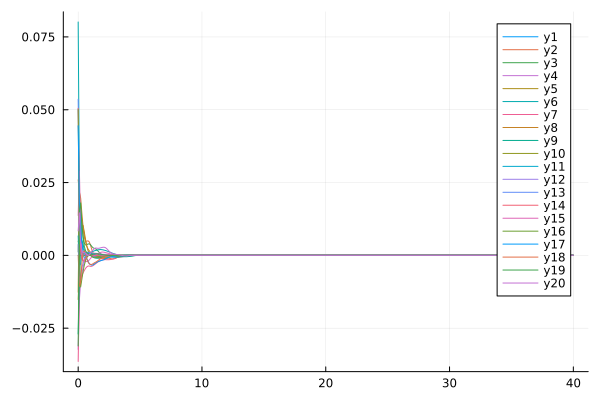

Source data for this figure (header and first rows):
flowtime, wh1, wh2, wh3, wh4, wh5, wh6, wh7, wh8, wh9, wh10, wh11, wh12, wh13, wh14, wh15, wh16, wh17, wh18, wh19, wh20
0.0, 0.0, 0.02592, 0.001166, -0.03226, -0.01515, 0.08012, -0.03641, -0.01265, -0.027, 0.004901, 0.006695, 0.003729, 0.0536, 0.05048, 0.01371, 0.05007, 0.04452, 6.891231679285647e-5, -0.0311, 0.008392
0.1, 0.0, 0.02219, 0.01685, -0.01513, -0.004952, 0.02189, -0.01135, 0.02171, -0.006992, 0.002962, -0.00347, -0.009785, 0.01658, 0.01501, 0.02884, 0.0005078, 0.01601, -0.01065, 0.01536, 0.01462
0.2, 0.0, 0.01507, 0.01522, -0.009056, 0.006726, 0.01257, -0.008504, 0.01968, 0.003094, 0.002561, -0.00294, -0.006483, 0.004731, 0.001184, 0.008704, -0.01086, 0.007726, -0.009172, 0.01803, 0.003261
0.3, 0.0, 0.01179, 0.01051, -0.006184, 0.0105, 0.00486, -0.007027, 0.01437, 0.005064, 0.0006409, 0.0001019, -0.004315, 0.0007931, -0.001252, 0.001033, -0.008149, 0.004638, -0.002712, 0.01095, 0.001358
0.4, 0.0, 0.009063, 0.006445, -0.004001, 0.01025, 0.0005824, -0.005947, 0.009632, 0.003732, -0.0001841, 0.0009119, -0.002741, 0.0001108, -0.001788, -0.001677, -0.005458, 0.002489, 0.0009124, 0.005987, 0.0009815
0.5, 0.0, 0.006222, 0.004101, -0.002061, 0.007872, -0.0009826, -0.005156, 0.006785, 0.00177, -7.100734063737469e-5, 0.0008238, -0.001318, 0.0003241, -0.00168, -0.002236, -0.003296, 0.00114, 0.001621, 0.003034, 0.0009758
0.6, 0.0, 0.00489, 0.003552, -0.0007649, 0.00532, -0.0007224, -0.004427, 0.004586, 0.0006635, 0.0001764, 0.0007926, -0.000154, 0.0006572, -0.001188, -0.002127, -0.001693, -3.175084724504587e-5, 0.000406, 0.001529, 0.0007154
0.7, 0.0, 0.004878, 0.003691, -0.000189, 0.003183, -0.0001858, -0.003941, 0.003088, 0.000487, 0.0003282, 0.0008917, 0.0003901, 0.0009534, -0.0006458, -0.002086, -0.0006691, -0.001161, -0.001178, 0.0009445, 0.0002628
0.8, 0.0, 0.005, 0.00391, 0.0001227, 0.001596, 0.0002987, -0.003667, 0.002167, 0.0005238, 0.0003371, 0.0009824, 0.0003569, 0.00113, -0.0001488, -0.001929, -0.0001246, -0.002122, -0.002297, 0.0005963, -8.93627377654563e-5
0.9, 0.0, 0.004596, 0.003967, 0.0004403, 0.0006926, 0.0007013, -0.00365, 0.001558, 0.0003672, 0.0002771, 0.0009748, 0.0001167, 0.0009782, 0.0002194, -0.00156, 6.313478914320233e-5, -0.002822, -0.002898, 0.0003098, 0.0002054
1.0, 0.0, 0.003465, 0.003652, 0.0006492, 0.0003507, 0.0009611, -0.003777, 0.001045, 4.6231813239850825e-5, 0.0002637, 0.0008719, 7.044451581983685e-5, 0.0004992, 0.0002427, -0.001022, -4.644767241913941e-5, -0.003222, -0.003146, 0.0001785, 0.0008281
1.1, 0.0, 0.001997, 0.003053, 0.0007582, 0.0001528, 0.001172, -0.003734, 0.0005058, -0.0003313, 0.0003025, 0.0006954, 0.0002403, -2.6508634835910092e-5, 0.0001123, -0.00056, -0.0003353, -0.003351, -0.003099, 0.0002504, 0.001389
1.2, 0.0, 0.0008373, 0.002614, 0.0007805, -9.630865353710802e-5, 0.001382, -0.00352, -2.5478096455339174e-5, -0.000643, 0.0003573, 0.0005118, 0.0004401, -0.0003691, -2.48262560006907e-6, -0.0002967, -0.0005788, -0.003252, -0.002868, 0.0003949, 0.001848
1.3, 0.0, 0.0001184, 0.002408, 0.000754, -0.000396, 0.001561, -0.003223, -0.0004269, -0.0008342, 0.0004103, 0.0003456, 0.00058, -0.0004783, -5.448510002571908e-5, -7.8392327700278e-5, -0.0006689, -0.002982, -0.002583, 0.0005003, 0.002279
1.4, 0.0, -0.0003469, 0.002253, 0.0007163, -0.0006539, 0.00168, -0.002895, -0.0005748, -0.0009277, 0.0004468, 0.0001917, 0.0006346, -0.000421, -4.925527800816383e-5, 0.0001461, -0.0006141, -0.002656, -0.002354, 0.0005353, 0.002535
1.5, 0.0, -0.0006558, 0.00194, 0.0006849, -0.0007931, 0.001776, -0.002561, -0.0005277, -0.0009622, 0.0004399, 6.76903970621078e-5, 0.000634, -0.0002624, -1.55054186871858e-5, 0.0003489, -0.0004917, -0.002363, -0.002122, 0.0005287, 0.002477
1.6, 0.0, -0.0008418, 0.001487, 0.0006406, -0.0007856, 0.001886, -0.002251, -0.0004429, -0.0009415, 0.00036, -1.0906336744661727e-7, 0.0006023, -6.815556507093017e-5, -4.7178178924331034e-5, 0.0005697, -0.0004154, -0.002147, -0.0018, 0.0004984, 0.002419
1.7, 0.0, -0.0009472, 0.001033, 0.0005727, -0.0006841, 0.001968, -0.001988, -0.0003785, -0.0008791, 0.0002135, 1.1551427099515258e-5, 0.0005348, 6.44826440005196e-5, -0.0001387, 0.0008086, -0.0004342, -0.002003, -0.001462, 0.0004528, 0.002459
1.8, 0.0, -0.0009951, 0.0006065, 0.0004927, -0.0005725, 0.001996, -0.001783, -0.0002973, -0.0007984, 5.264233408233282e-5, 6.414568721824755e-5, 0.0004244, 8.933925386815411e-5, -0.0001986, 0.001004, -0.0005142, -0.00187, -0.001174, 0.0003956, 0.002568
1.9, 0.0, -0.001009, 0.0002443, 0.0004248, -0.0004888, 0.001969, -0.001635, -0.0002152, -0.0007006, -8.527517706549825e-5, 9.663154964506041e-5, 0.0002813, 4.864939651173419e-5, -0.0001997, 0.001124, -0.0006141, -0.001723, -0.0009436, 0.0003218, 0.00269
2.0, 0.0, -0.001035, 7.865902484098087e-5, 0.0003865, -0.0004395, 0.001898, -0.001537, -0.0001352, -0.0006042, -0.0001991, 9.172970063625263e-5, 0.00013, -1.6674765615622864e-5, -0.0001527, 0.001153, -0.0007121, -0.00159, -0.0007688, 0.0002389, 0.002779
2.1, 0.0, -0.001076, 8.752883845796283e-5, 0.0003729, -0.0004179, 0.001799, -0.001483, -5.941691671531458e-5, -0.0005511, -0.0002744, 4.8168140859346767e-5, -6.602077465625839e-6, -7.679955752047862e-5, -9.021133316767107e-5, 0.00108, -0.0007917, -0.001451, -0.0006472, 0.0001656, 0.002793
2.2, 0.0, -0.001086, 0.0001272, 0.0003703, -0.0004093, 0.001677, -0.001468, -6.69160519586562e-6, -0.0005268, -0.0002918, -3.291926364127297e-5, -0.000118, -0.0001035, -3.209765733916616e-5, 0.0009622, -0.0008294, -0.001234, -0.0005299, 0.0001013, 0.002657
2.3, 0.0, -0.001038, 0.0001513, 0.0003759, -0.000405, 0.001537, -0.001479, 7.0087817441306535e-6, -0.0004976, -0.0002661, -0.0001502, -0.0002087, -6.672635188043595e-5, 1.4311367672453976e-5, 0.0008645, -0.0008188, -0.001009, -0.0003942, 4.315561650318872e-5, 0.002329
2.4, 0.0, -0.0009765, 0.0001723, 0.000393, -0.0003959, 0.001381, -0.00149, -2.409421850728211e-5, -0.0004526, -0.0002239, -0.0002838, -0.0002895, -1.54304491782875e-5, 5.5715042212642186e-5, 0.0007727, -0.0007471, -0.0008166, -0.0002753, 9.009998229381056e-7, 0.001876
2.5, 0.0, -0.001006, 0.0001849, 0.0004082, -0.0003481, 0.001207, -0.001477, -9.741575948604749e-5, -0.000401, -0.0001606, -0.0004063, -0.0003514, 3.947082268877516e-5, 8.169325046422083e-5, 0.0006404, -0.0005896, -0.0006631, -0.0001862, -1.5886595086663266e-5, 0.001417
2.6, 0.0, -0.001097, 0.0001337, 0.0003914, -0.0002497, 0.001026, -0.001433, -0.0001732, -0.0003577, -7.812421405345512e-5, -0.0005044, -0.0003784, 9.158021753720198e-5, 9.612217243992483e-5, 0.0004526, -0.0004144, -0.000539, -0.0001217, -7.130807717751877e-6, 0.001042
2.7, 0.0, -0.001176, 5.0342448377581564e-5, 0.0003395, -0.000165, 0.0008491, -0.00136, -0.0001817, -0.000338, 9.922432077548917e-6, -0.0005777, -0.0003699, 8.456499722371243e-5, 0.0001173, 0.0002705, -0.0002909, -0.0004406, -7.550374020036613e-5, 7.419772950029528e-6, 0.0007686
2.8, 0.0, -0.001232, -3.8569288632526755e-6, 0.000255, -0.000108, 0.0006869, -0.001227, -0.0001295, -0.0003512, 8.619206270301573e-5, -0.0006266, -0.0003343, 5.875655581969041e-5, 0.0001443, 0.0001788, -0.0002108, -0.0003553, -4.4479695378193353e-5, 1.6346345988804934e-5, 0.000579
2.9, 0.0, -0.001194, -1.5400911414133036e-5, 0.0001468, -6.794302444602449e-5, 0.0005435, -0.001047, -7.414441317266545e-5, -0.0003955, 0.0001388, -0.0006455, -0.0002819, 4.012913881681788e-5, 0.0001396, 0.0001205, -0.0001758, -0.0002823, -2.528517454777229e-5, 2.129548617163983e-5, 0.0004552
3.0, 0.0, -0.001052, -5.541528107589982e-6, 3.671048797474107e-5, -4.485891952105109e-5, 0.0004092, -0.0008912, -3.7697241785065834e-5, -0.0004564, 0.000172, -0.0006313, -0.0002242, 2.8055131490444992e-5, 0.000107, 7.173238849183526e-5, -0.0002059, -0.0002196, -1.388124488571255e-5, 1.8622885078681066e-5, 0.0003776
3.1, 0.0, -0.000842, -7.721099785869024e-7, -5.408770883141448e-5, -4.5384940145899246e-5, 0.0002641, -0.0007726, -1.7846836073975905e-5, -0.0005118, 0.0001945, -0.0005832, -0.0001715, 1.9987782804936415e-5, 7.460716787374758e-5, 3.4165156073259686e-5, -0.0002913, -0.0001578, -7.333187152663161e-6, 1.1388018316034477e-5, 0.0003196
3.2, 0.0, -0.0006102, -1.120677100585599e-5, -0.0001147, -6.164234024745935e-5, 0.0001105, -0.0006789, -8.134671699560031e-6, -0.0005437, 0.0001928, -0.0005166, -0.0001282, 1.3954459878398204e-5, 4.914037271992303e-5, 1.1154533203879963e-5, -0.0003281, -9.691119220316209e-5, -3.810969311172194e-6, 7.266043412138776e-6, 0.0002558
3.3, 0.0, -0.0004305, -1.0840360091839718e-5, -0.0001394, -7.272009152040782e-5, -2.3337615051246733e-5, -0.0006091, -3.6998236722304455e-6, -0.0005368, 0.0001593, -0.0004443, -9.590946000569565e-5, 8.552978783035252e-6, 2.9932564966415702e-5, -1.582050332632247e-6, -0.0002773, -4.58047653137535e-5, -1.962972596285795e-6, 5.046835042047099e-6, 0.0001761
3.4, 0.0, -0.0003608, -3.3957643267865062e-6, -0.0001353, -7.024979987954672e-5, -0.0001277, -0.0005631, -1.7668920651285414e-6, -0.0005035, 0.0001247, -0.0003502, -7.490467048730495e-5, 3.736832399944798e-6, 1.8183722132440557e-5, -8.364486945971072e-6, -0.0001876, -8.687642500469521e-6, -9.672408316443177e-7, 3.629410029693349e-6, 9.05522798074793e-5
3.5, 0.0, -0.0003162, 1.0999556714582092e-7, -0.0001208, -5.356386004997101e-5, -0.0001734, -0.0005133, -9.580272004586444e-7, -0.0004698, 0.0001017, -0.0002426, -6.328714564652596e-5, 7.965970473290846e-7, 1.1958402137510538e-5, -1.1769326531359008e-5, -0.0001118, 1.789661933470159e-5, -4.230381777280848e-7, 2.680532941762456e-6, 1.0615982631175344e-5
3.6, 0.0, -0.0002527, 1.3852986544679189e-6, -0.0001069, -3.359813374751504e-5, -0.0001514, -0.0004547, -6.384142495037002e-7, -0.0004508, 8.562731574533424e-5, -0.0001328, -5.911371755399409e-5, -2.5011419933110644e-7, 8.468289321247831e-6, -1.317080445886695e-5, -6.430052086888575e-5, 3.695139266205139e-5, -1.3099045766835995e-7, 2.0372639802167805e-6, -6.470478441488752e-5
3.7, 0.0, -0.0001834, 1.9424821393961088e-6, -9.48721256568552e-5, -1.9502033596317277e-5, -9.28731747768661e-5, -0.0003773, -5.256823085401648e-7, -0.0004444, 7.060432356455565e-5, -3.462664716248716e-5, -6.62786526358339e-5, -4.7377989985786857e-7, 6.360034620647663e-6, -1.3242732361999244e-5, -3.6846299715064405e-5, 4.973054981959911e-5, 1.811035293818694e-8, 1.590171148259459e-6, -0.0001286
3.8, 0.0, -0.0001171, 2.2550006182893455e-6, -8.257735184192119e-5, -1.1481825474693299e-5, -4.5217753963027364e-5, -0.0002891, -4.960565314599816e-7, -0.0004498, 5.75751297901384e-5, 3.3340475804408584e-5, -8.609372473805282e-5, -4.7549634657286725e-7, 5.015338818452947e-6, -1.218644816217346e-5, -2.082543659703863e-5, 5.522833172034211e-5, 8.713571765543121e-8, 1.269390719693007e-6, -0.0001632
3.9, 0.0, -5.6401070976881664e-5, 2.436871335135185e-6, -6.522558728572076e-5, -6.88347949500664e-6, -3.684560880176109e-5, -0.0002147, -4.958572555742031e-7, -0.0004504, 4.7352986028393785e-5, 4.3884588532347526e-5, -0.000105, -4.365191352619527e-7, 4.112967801783847e-6, -9.809626555471855e-6, -1.1307575405528585e-5, 5.255504089103957e-5, 1.1254388748525858e-7, 1.0321527616356359e-6, -0.0001567
4.0, 0.0, 1.3099583889049973e-9, 2.5179285090732015e-6, -4.4268423922618475e-5, -3.962246119632548e-6, -5.0054165875108996e-5, -0.0001557, -5.023650510244831e-7, -0.0004236, 3.948081079937311e-5, 3.141264092840703e-5, -0.0001054, -3.9727197332441083e-7, 3.4744693958370557e-6, -6.010327653039699e-6, -5.600821811523276e-6, 4.60976347528288e-5, 1.1524670561404326e-7, 8.521117564584586e-7, -0.0001204
4.1, 0.0, 3.477423406830692e-5, 2.516565429013185e-6, -2.6880883726768735e-5, -2.0979744433464286e-6, -4.322382871395905e-5, -8.431162457641835e-5, -5.065820090168525e-7, -0.0003895, 3.3310821731866875e-5, 1.9588153802331174e-5, -8.564249277204918e-5, -3.6347438722170213e-7, 2.998272029013791e-6, -2.3031642907189456e-6, -2.178431006773122e-6, 3.920982784640124e-5, 1.0701363843198251e-7, 7.125345789016329e-7, -7.470847479059347e-5
4.2, 0.0, 3.897238051064217e-5, 2.4518093054119373e-6, -1.3850937838502617e-5, -1.1005215621531543e-6, -1.410580472983009e-5, -6.215540133469683e-6, -5.055630571149314e-7, -0.0003539, 2.6646063832236408e-5, 1.247989754228083e-5, -5.894038682872751e-5, -3.3418448242459845e-7, 2.625862823550784e-6, -3.377765893010666e-7, -1.447766310055627e-7, 3.2849819354586136e-5, 9.42941124561448e-8, 6.023920044253459e-7, -3.4686254691410506e-5
4.3, 0.0, 3.199210354620617e-5, 2.3422279554977564e-6, -5.733407806048024e-6, -6.371640011127568e-7, 2.079631800633448e-5, 3.9593903390285686e-5, -4.989598226692496e-7, -0.0003075, 1.8747757833196653e-5, 8.657070112391108e-6, -3.343502489431094e-5, -3.0796525934916305e-7, 2.323031413444939e-6, 3.6849978790267816e-7, 1.036894885754114e-6, 2.7275119638489368e-5, 8.048420447503223e-8, 5.141577403319778e-7, -1.3685459676734868e-5
4.4, 0.0, 2.449650739106499e-5, 2.2039284360785793e-6, -1.6018765138449227e-6, -3.726492669381941e-7, 4.37110095244136e-5, 3.6698421207536765e-5, -4.8745141732083e-7, -0.0002394, 1.3118978271226146e-5, 6.2048155601373125e-6, -9.14934119860758e-6, -2.8386168179218424e-7, 2.0693210532104338e-6, 5.433381766783949e-7, 1.6930615334005338e-6, 2.028022668536525e-5, 6.725789551622857e-8, 4.4254232327764623e-7, -5.688052954635322e-6
4.5, 0.0, 1.8600745697388978e-5, 2.0497061586796983e-6, 2.7556938242348943e-7, -1.7049965410797144e-7, 3.88758880613438e-5, 1.1401129868116384e-5, -4.720369165090171e-7, -0.0001537, 9.81278923800146e-6, 4.518950774379791e-6, 1.2748822339993144e-5, -2.613465488758979e-7, 1.8521095662051848e-6, 5.248347436914479e-7, 2.024681067410265e-6, 1.3564024686251028e-5, 5.5341057900602435e-8, 3.8373719803652006e-7, -2.568125011885751e-6
4.6, 0.0, 1.4280001597793775e-5, 1.8890948615044335e-6, 1.0467132622238438e-6, -8.110408393827349e-9, 2.2537889886617148e-5, -3.955980073452143e-6, -4.537271319996515e-7, -7.649965318554241e-5, 7.436285963199857e-6, 3.347601690978636e-6, 2.7867552842795668e-5, -2.4015445745223916e-7, 1.6632925195404666e-6, 4.4784044198322476e-7, 2.1567016563222775e-6, 9.151669362914018e-6, 4.4956201768034436e-8, 3.349448906297625e-7, -1.2043210210576865e-6
4.7, 0.0, 1.116523186983375e-5, 1.7288386861005856e-6, 1.3029336176691009e-6, 1.1380432190840499e-7, 1.0053058119455263e-5, -6.9044070486792515e-6, -4.33422196502474e-7, -2.1968315607532845e-5, 5.715310472681923e-6, 2.5232532020197163e-6, 3.226414373837643e-5, -2.201620849402157e-7, 1.4974188592187433e-6, 3.641948841792942e-7, 2.1674423547956976e-6, 6.572382941765461e-6, 3.60740966967835e-8, 2.9407599817208447e-7, -5.514229539594546e-7
4.8, 0.0, 8.913097499504292e-6, 1.5734756791253042e-6, 1.329910297583405e-6, 1.9714833521430946e-7, 3.0549889493911115e-6, -5.158941575653994e-6, -4.118745362296611e-7, 5.759248173177976e-6, 4.5210106643333195e-6, 1.932427253339704e-6, 3.003119126472291e-5, -2.0131745907203258e-7, 1.3506352954667497e-6, 2.917040818864822e-7, 2.1062690358484014e-6, 4.990136526086364e-6, 2.8552983842512e-8, 2.5954747884696865e-7, -2.1216387564343597e-7
4.9, 0.0, 7.264105387927913e-6, 1.4258830636855193e-6, 1.2621629692661509e-6, 2.480479505566204e-7, -3.8027679445292215e-7, -2.8100811219116374e-6, -3.896894991799569e-7, 7.826584838539895e-6, 3.667246735529575e-6, 1.500574639588617e-6, 3.363732332254864e-5, -1.8360062154869252e-7, 1.220081947297403e-6, 2.343753053871557e-7, 2.0043732937933216e-6, 3.938533934571424e-6, 2.221301408716329e-8, 2.3014478678873743e-7, -2.178204086427265e-8
5.0, 0.0, 6.034650920672678e-6, 1.2877304247151438e-6, 1.1614600687577258e-6, 2.741073999906849e-7, -1.8702233562790594e-6, -9.79960111060055e-7, -3.6734098677478197e-7, 5.202035995312116e-6, 3.030471993523995e-6, 1.178937262631801e-6, 4.533268746072058e-5, -1.670022979425878e-7, 1.1035411199720644e-6, 1.9105094440227163e-7, 1.8814328374042453e-6, 3.188944679157663e-6, 1.687389069866857e-8, 2.049255556157538e-7, 9.09137054091836e-8
5.1, 0.0, 5.098253621036525e-6, 1.159833579908351e-6, 1.055062535328179e-6, 2.824227207055591e-7, -2.370396507583331e-6, 2.3373575042705193e-7, -3.451915374266166e-7, 3.877608298843602e-6, 2.53963860318656e-6, 9.35260472600334e-7, 5.968946322242922e-5, -1.5151269703874233e-7, 9.99229173124531e-7, 1.5905218098921442e-7, 1.7497780571288073e-6, 2.626489019100239e-6, 1.2372046428422399e-8, 1.8315106066255177e-7, 1.5841685886080893e-7
5.2, 0.0, 4.3686975804215305e-6, 1.0424207385321447e-6, 9.54128257283963e-7, 2.787759319027622e-7, -2.3961950962951626e-6, 9.671475345001853e-7, -3.235121742411788e-7, 1.8568827499732444e-6, 2.1519033124333605e-6, 7.47830239419869e-7, 7.88917676159096e-5, -1.371160739185579e-7, 9.056700691646249e-7, 1.3562570386573968e-7, 1.6170272802565436e-6, 2.1893799417228263e-6, 8.566799707609065e-9, 1.6423668037788032e-7, 1.971045876959239e-7
5.3, 0.0, 3.7873207820679214e-6, 9.353278017412634e-7, 8.624839965645737e-7, 2.675293583737676e-7, -2.2140136991307473e-6, 1.3682120918177148e-6, -3.025001490435769e-7, -2.8167680277107147e-7, 1.8395944199683062e-6, 6.017445306525294e-7, 0.000101, -1.2378861497021547e-7, 8.216161138623741e-7, 1.184371920839352e-7, 1.4877691739066779e-6, 1.8415850396141568e-6, 5.340879490952869e-9, 1.477156051456218e-7, 2.1637896098008567e-7
5.4, 0.0, 3.3140582883150912e-6, 8.381390973995423e-7, 7.807606551887652e-7, 2.518149513937582e-7, -1.9569931976013683e-6, 1.551170605565995e-6, -2.822940387762024e-7, -1.5129786657949215e-6, 1.583942752433452e-6, 4.865772164635797e-7, 0.0001185, -1.1149822665830727e-7, 7.459963767273914e-7, 1.0567036146427692e-7, 1.3646450686161907e-6, 1.5603702625186275e-6, 2.59833337229567e-9, 1.3321193696402635e-7, 2.223150616406388e-7
5.5, 0.0, 2.921330499266383e-6, 7.502872677109033e-7, 7.083114723352946e-7, 2.338005347605629e-7, -1.6890477082557996e-6, 1.5961018948754227e-6, -2.6298623994063847e-7, -1.868720537696464e-6, 1.3718015820414114e-6, 3.948962666848186e-7, 0.000127, -1.0020537052931432e-7, 6.778816583956543e-7, 9.597863870808148e-8, 1.2490493759301179e-6, 1.3303690812146678e-6, 2.61454491318869e-10, 1.204205418593932e-7, 2.191503023632606e-7
5.6, 0.0, 2.589939412824879e-6, 6.711231201235501e-7, 6.440775913560513e-7, 2.1493958566411435e-7, -1.4388084327946173e-6, 1.5570102175685827e-6, -2.4463314061565875e-7, -1.7644987830830843e-6, 1.1937399364252081e-6, 3.2130894205205153e-7, 0.0001263, -8.986441260274836e-8, 6.164595913732581e-7, 8.839477752233387e-8, 1.1415847659576829e-6, 1.1406066257799637e-6, -1.7324279717871593e-9, 1.0909181867041274e-7, 2.0994841987903685e-7
5.7, 0.0, 2.3063334154364422e-6, 5.99963657466341e-7, 5.869590097780434e-7, 1.9617457717762318e-7, -1.2172396910046198e-6, 1.469580656583381e-6, -2.2726331597592552e-7, -1.4935434262684122e-6, 1.0428507371624591e-6, 2.618362774686678e-7, 0.0001185, -8.042515669827476e-8, 5.610161362714363e-7, 8.22402341716773e-8, 1.0423586846698375e-6, 9.829195639301875e-7, -3.4338948242046968e-9, 9.902008631111064e-8, 1.969459672862764e-7
5.8, 0.0, 2.0607880699405768e-6, 5.36124400946662e-7, 5.35957255414606e-7, 1.7809133681993068e-7, -1.0266971721120656e-6, 1.3570239934631796e-6, -2.1088408519954382e-7, -1.196110442065504e-6, 9.13974758525304e-7, 2.1349643177047705e-7, 0.0001061, -7.183436168218794e-8, 5.109212637546731e-7, 7.70484512981795e-8, 9.511765969519033e-7, 8.510625076967063e-7, -4.883962798898625e-9, 9.003465989034482e-8, 1.8176764928597859e-7
5.9, 0.0, 1.8461946042183832e-6, 4.789404973942369e-7, 4.90216142114871e-7, 1.610316337278503e-7, -8.655646180437947e-7, 1.2341722566561227e-6, -1.9548673039665527e-7, -9.266145843952919e-7, 8.031836868286149e-7, 1.7402257539674932e-7, 9.1829677608552e-5, -6.403712890286198e-8, 4.656174918797585e-7, 7.250473146996577e-8, 8.676676816795141e-7, 7.401667119665187e-7, -6.116160902986475e-9, 8.19929420529232e-8, 1.655780872756455e-7
... 341 more rows
